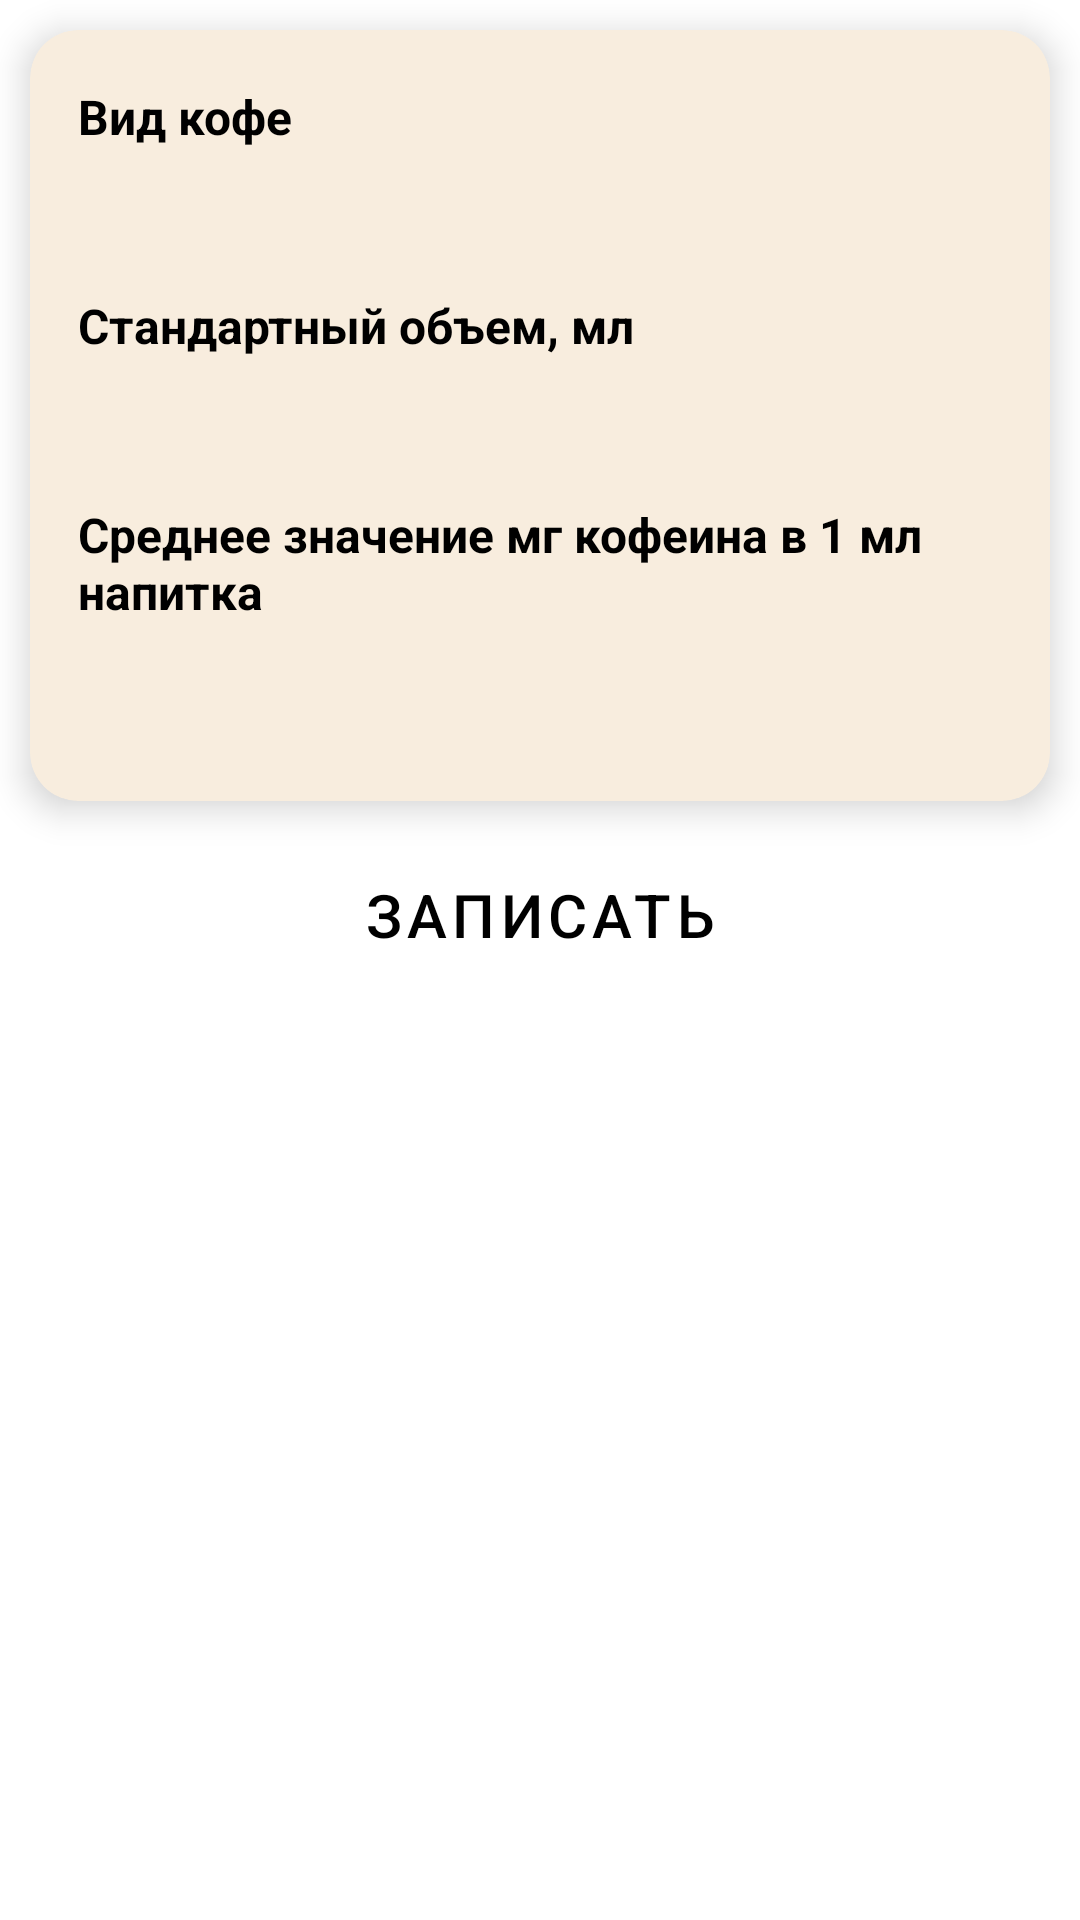

Android layout source for this screen:
<!-- AndroidManifest.xml: application theme Theme.Coffies -->
<!-- res/layout/fragment_coffee_type.xml -->
<?xml version="1.0" encoding="utf-8"?>
<androidx.core.widget.NestedScrollView xmlns:android="http://schemas.android.com/apk/res/android"
    xmlns:app="http://schemas.android.com/apk/res-auto"
    android:layout_width="match_parent"
    android:layout_height="match_parent"
    android:background="@color/white"
    android:padding="10dp"
    android:clipToPadding="false"
    android:clipChildren="false">

    <LinearLayout
        android:layout_width="match_parent"
        android:layout_height="wrap_content"
        android:orientation="vertical"
        android:gravity="center_horizontal">

        <androidx.cardview.widget.CardView
            android:layout_width="match_parent"
            android:layout_height="wrap_content"
            android:layout_marginBottom="10dp"
            app:cardCornerRadius="16dp"
            app:cardElevation="7dp"
            app:cardBackgroundColor="@color/light_beige">

            <LinearLayout
                android:id="@+id/info_container"
                android:layout_width="match_parent"
                android:layout_height="wrap_content"
                android:orientation="vertical"
                android:paddingTop="10dp"
                android:paddingBottom="16dp"
                android:paddingStart="16dp"
                android:paddingEnd="16dp">

                
                <TextView
                    android:layout_width="wrap_content"
                    android:layout_height="wrap_content"
                    android:text="@string/coffee_type"
                    android:textColor="@color/black"
                    android:textSize="16sp"
                    android:textStyle="bold"
                    android:layout_gravity="start"
                    android:layout_marginTop="8dp"/>

                <EditText
                    android:id="@+id/name_input"
                    android:layout_width="match_parent"
                    android:layout_height="35dp"
                    android:background="@drawable/rounded_corners_white_background"
                    android:inputType="textCapSentences"
                    android:textSize="16sp"
                    android:layout_marginBottom="5dp"
                    android:paddingStart="12dp"
                    android:paddingEnd="12dp"/>

                
                <TextView
                    android:layout_width="wrap_content"
                    android:layout_height="wrap_content"
                    android:text="@string/default_volume_ml"
                    android:textColor="@color/black"
                    android:textSize="16sp"
                    android:textStyle="bold"
                    android:layout_gravity="start"
                    android:layout_marginTop="8dp"/>

                <EditText
                    android:id="@+id/default_volume_input"
                    android:layout_width="match_parent"
                    android:layout_height="35dp"
                    android:background="@drawable/rounded_corners_white_background"
                    android:inputType="number"
                    android:textSize="16sp"
                    android:layout_marginBottom="5dp"
                    android:paddingStart="12dp"
                    android:paddingEnd="12dp"/>

                
                <TextView
                    android:layout_width="wrap_content"
                    android:layout_height="wrap_content"
                    android:text="@string/default_caffeine_mg_ml"
                    android:textColor="@color/black"
                    android:textSize="16sp"
                    android:textStyle="bold"
                    android:layout_gravity="start"
                    android:layout_marginTop="8dp"/>

                <EditText
                    android:id="@+id/default_caffeine_input"
                    android:layout_width="match_parent"
                    android:layout_height="35dp"
                    android:background="@drawable/rounded_corners_white_background"
                    android:inputType="numberDecimal"
                    android:textSize="16sp"
                    android:layout_marginBottom="8dp"
                    android:paddingStart="12dp"
                    android:paddingEnd="12dp"/>
            </LinearLayout>
        </androidx.cardview.widget.CardView>

        <Button
            android:id="@+id/save_type_button"
            android:layout_width="match_parent"
            android:layout_height="wrap_content"
            android:backgroundTint="@color/dark_beige"
            android:text="@string/save"
            android:textColor="@color/black"
            android:textSize="20sp"
            android:layout_marginTop="4dp"
            android:layout_marginBottom="10dp"
            android:fontFamily="sans-serif-medium"
            style="@style/Widget.MaterialComponents.Button.OutlinedButton" />

    </LinearLayout>
</androidx.core.widget.NestedScrollView>
<!-- resources referenced by this layout -->
<resources>
  <color name="black">#FF000000</color>
  <color name="dark_beige">#DDB892</color>
  <color name="light_beige">#F8EDDE</color>
  <color name="white">#FFFFFFFF</color>
  <string name="coffee_type">Вид кофе</string>
  <string name="default_caffeine_mg_ml">Среднее значение мг кофеина в 1 мл напитка</string>
  <string name="default_volume_ml">Стандартный объем, мл</string>
  <string name="save">Записать</string>
  <style name="Theme.Coffies" parent="Theme.MaterialComponents.Light">
          <item name="colorPrimary">@color/white</item>
          <item name="colorPrimaryVariant">@color/light_beige</item>
          <item name="colorOnSurface">@color/brown</item>
          <item name="colorAccent">@color/dark_beige</item>
          <item name="android:windowBackground">@color/white</item>
          <item name="android:statusBarColor">@color/white</item>
          <item name="android:windowLightStatusBar">true</item>
          <item name="android:navigationBarColor">@color/brown</item>
          <item name="android:windowLightNavigationBar">true</item>
      </style>
  <color name="brown">#3E2723</color>
</resources>
